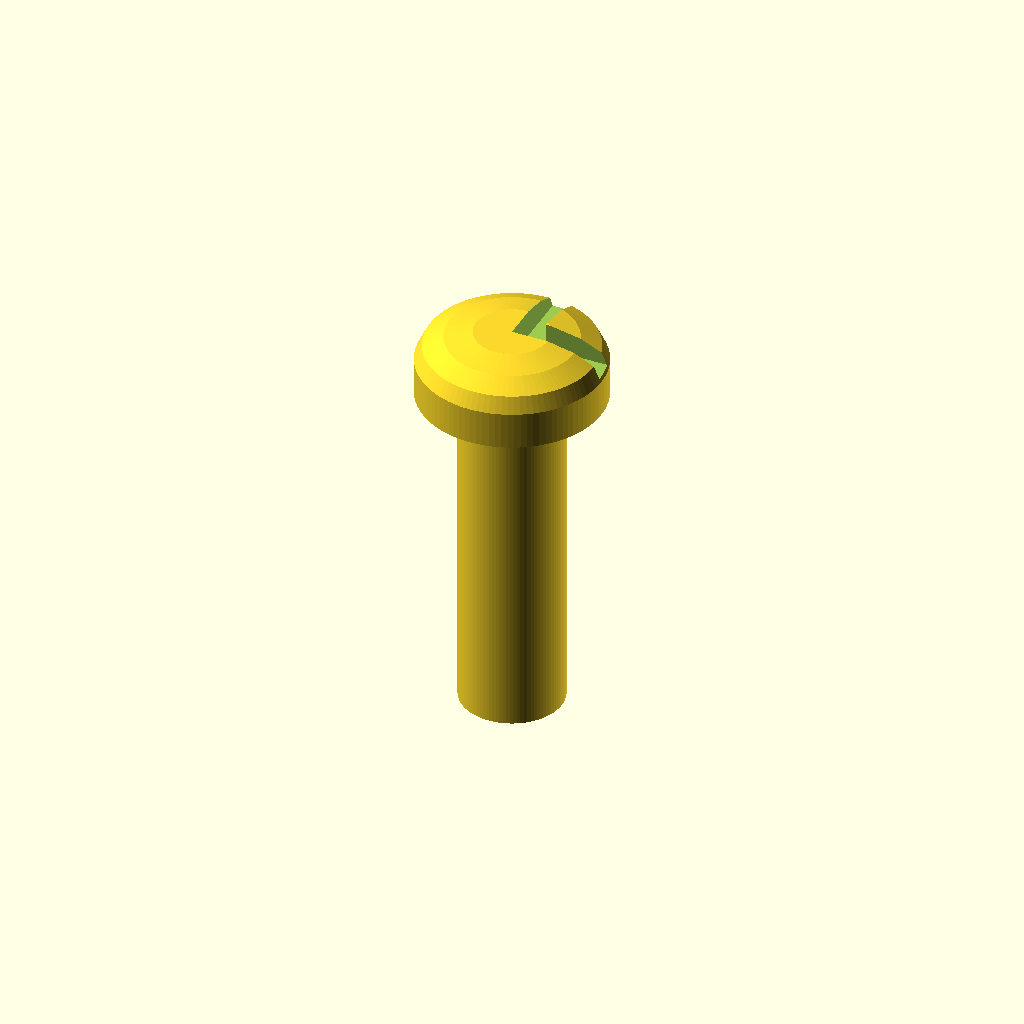
Cell 1: rendered with the file's own defaults.
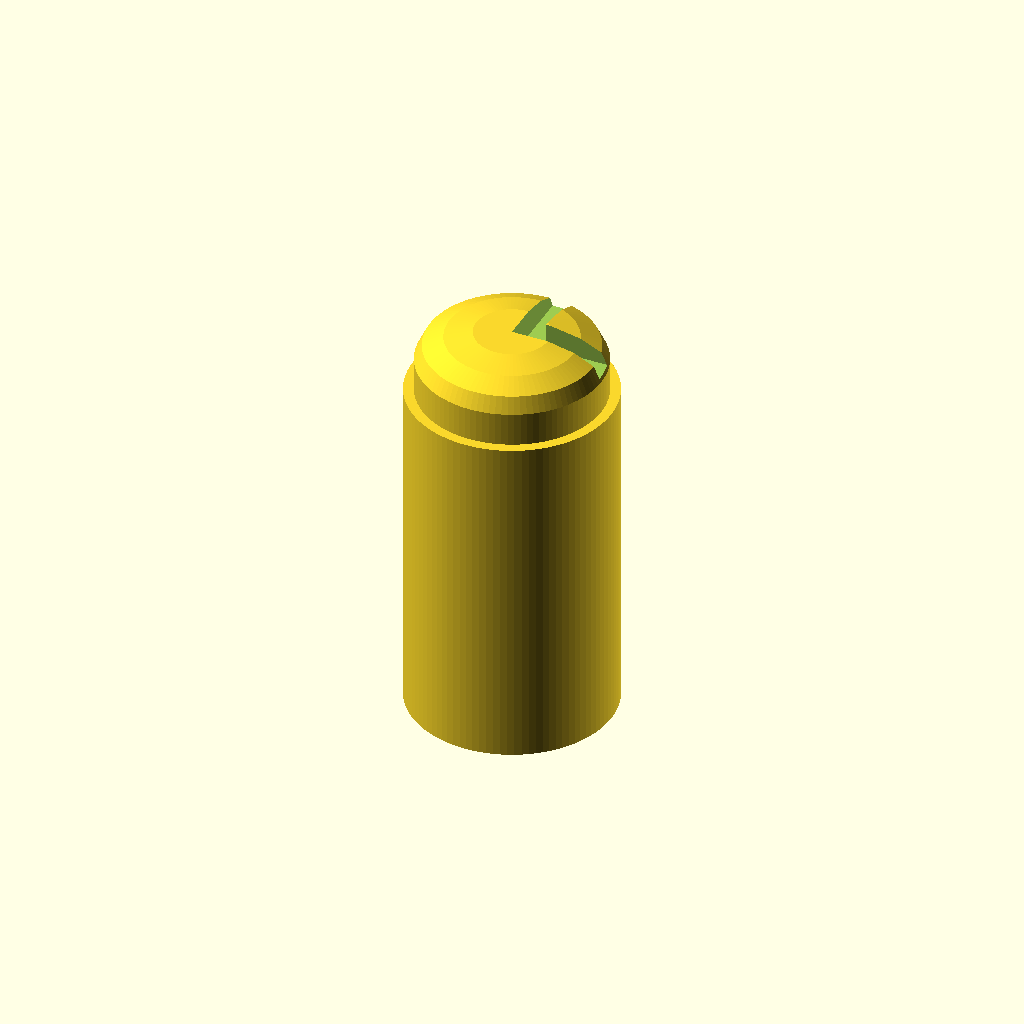
Cell 2: the same model with shaft_diameter_mm = 6.
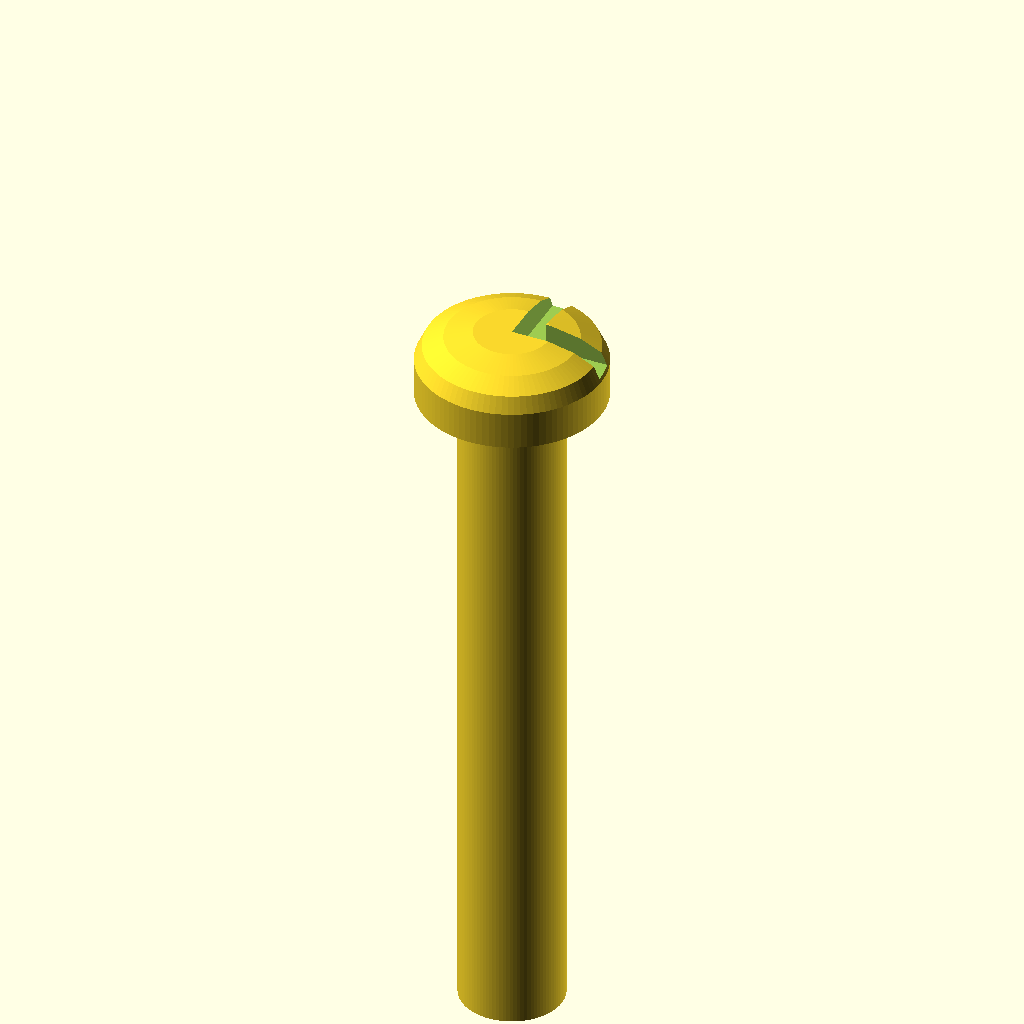
Cell 3 — length_under_head_mm set to 20, the other parameters unchanged.
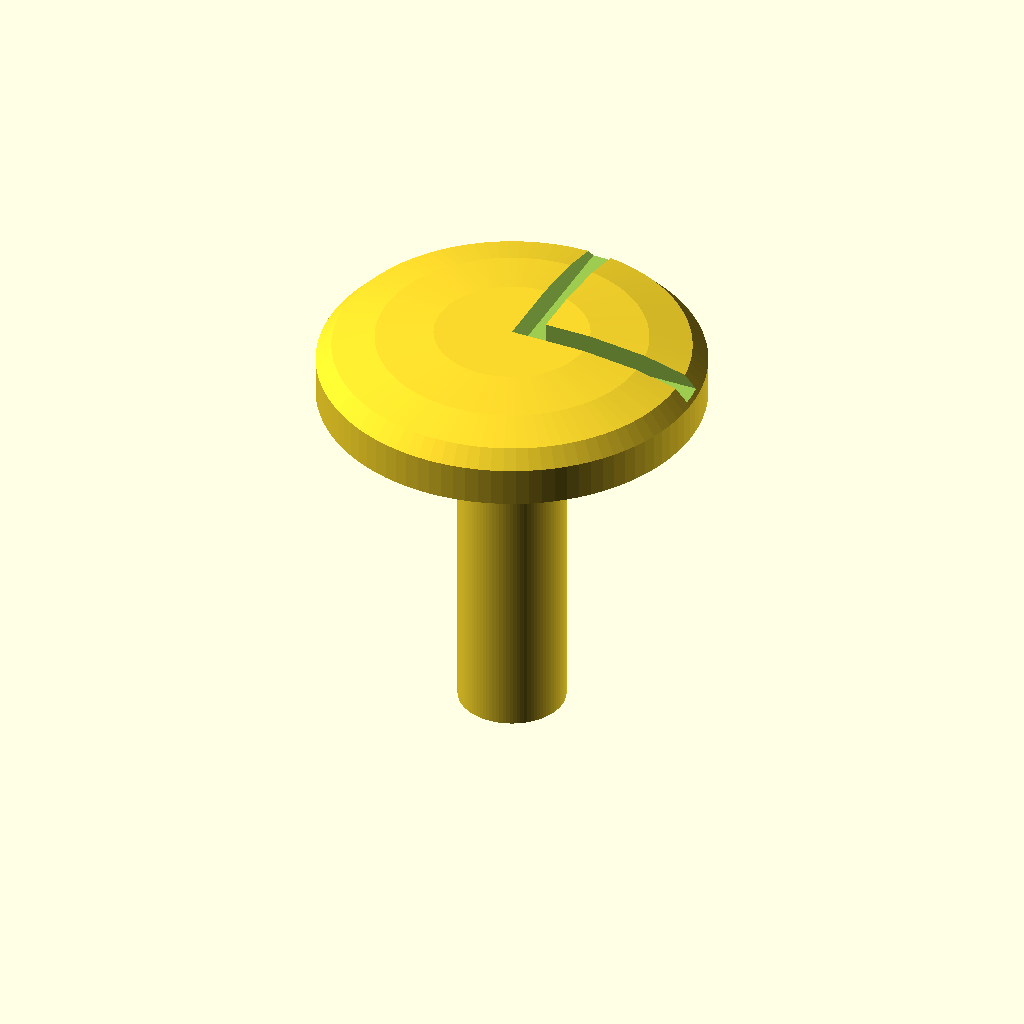
Cell 4 — head_diameter_mm set to 10.8, the other parameters unchanged.
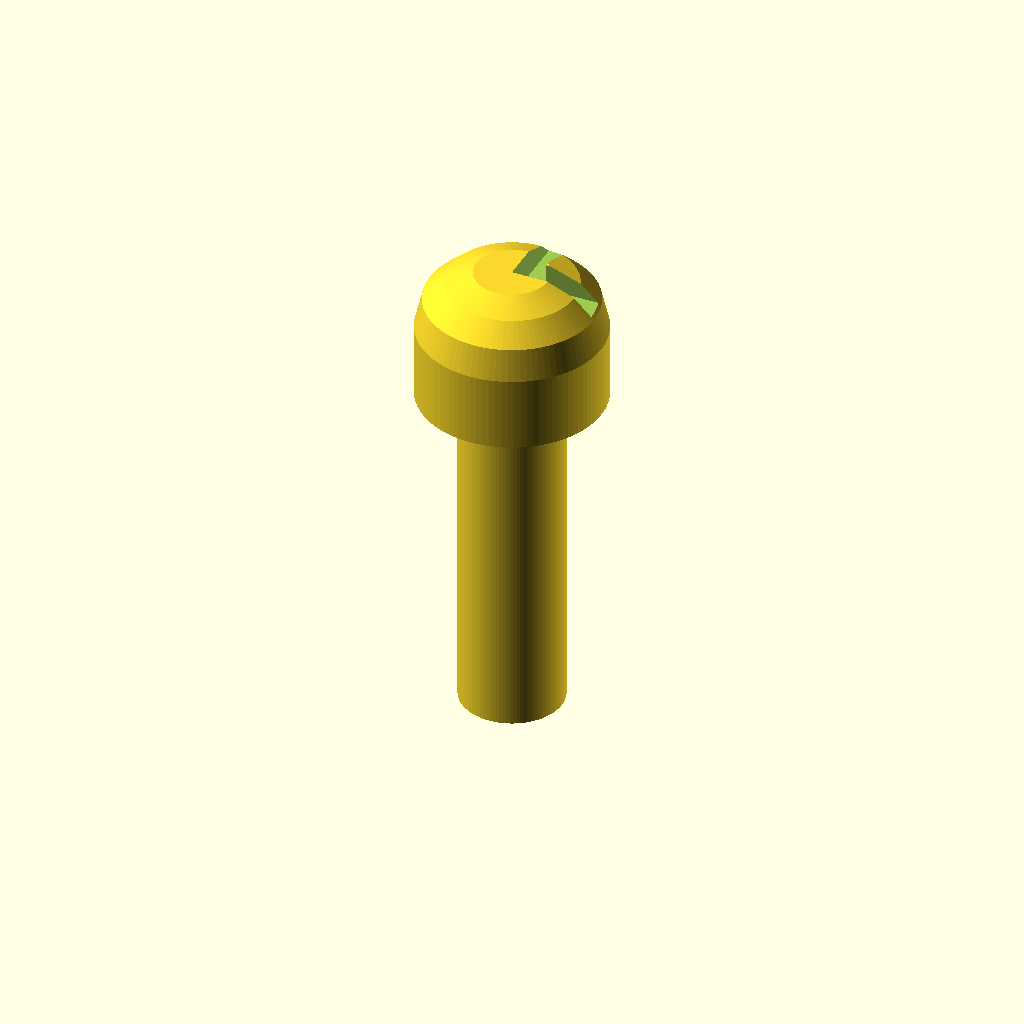
Cell 5: head_height_mm = 4 (everything else at default).
All cells are drawn from one camera (rotation 55°, 0°, 25°, orthographic, colour scheme Cornfield), so only the parameter changes between them.
OpenSCAD source file results/nopscadlib/ablations/no_verification/scad/screw__M3_pan_screw.scad:
// Pan head screw (single connected solid)
// Specs: 3.0mm shaft diameter, 5.4mm head diameter, 2.0mm head height, 10mm length under head

$fn = 96;

// Parameters (mm)
shaft_diameter_mm      = 3.0;
length_under_head_mm   = 10.0;
head_diameter_mm       = 5.4;
head_height_mm         = 2.0;

// Simple Phillips-like recess (optional but kept within head)
recess_depth_mm        = 0.8;
recess_width_mm        = 0.7;
recess_radius_factor   = 0.55;

// Small overlap to ensure watertight union
overlap_mm             = 0.2;

// Derived
shaft_r = shaft_diameter_mm/2;
head_r  = head_diameter_mm/2;

// Pan head profile (rounded top) via rotate_extrude of a 2D section
module pan_head(h=head_height_mm, r=head_r) {
    // z=0 at underside of head, z=h at top
    rotate_extrude(convexity=10)
        polygon(points=[
            [0, 0],
            [r, 0],
            [r, h*0.55],
            [r*0.92, h*0.78],
            [r*0.70, h*0.92],
            [r*0.40, h],
            [0, h]
        ]);
}

module screw() {
    union() {
        // Shaft: from z = -length_under_head to z = 0 (touches head underside)
        translate([0,0,-length_under_head_mm/2])
            cylinder(h=length_under_head_mm + overlap_mm, r=shaft_r, center=true);

        // Head: underside at z=0
        translate([0,0,0])
            difference() {
                pan_head(h=head_height_mm, r=head_r);

                // Recess cut from top, kept shallow
                translate([0,0,head_height_mm - recess_depth_mm])
                    union() {
                        cube([head_diameter_mm*recess_radius_factor*2, recess_width_mm, recess_depth_mm + overlap_mm], center=false);
                        cube([recess_width_mm, head_diameter_mm*recess_radius_factor*2, recess_depth_mm + overlap_mm], center=false);
                    }
            }
    }
}

screw();
Parameter table extracted from the source (name, type, default, range or options):
shaft_diameter_mm: number, default 3
length_under_head_mm: number, default 10
head_diameter_mm: number, default 5.4
head_height_mm: number, default 2
recess_depth_mm: number, default 0.8
recess_width_mm: number, default 0.7
recess_radius_factor: number, default 0.55
overlap_mm: number, default 0.2
